Run: headless pygame with SDL's dummy video driver; simulated clock (each Clock.tick advances the game by its frame time, no real sleeping); random seed 0; keys injected as events and as key.get_pressed() state; mouse plan: one left click at the window centre at the start of phase 2, then a move to the lower-right quarter at the start of phase 3.
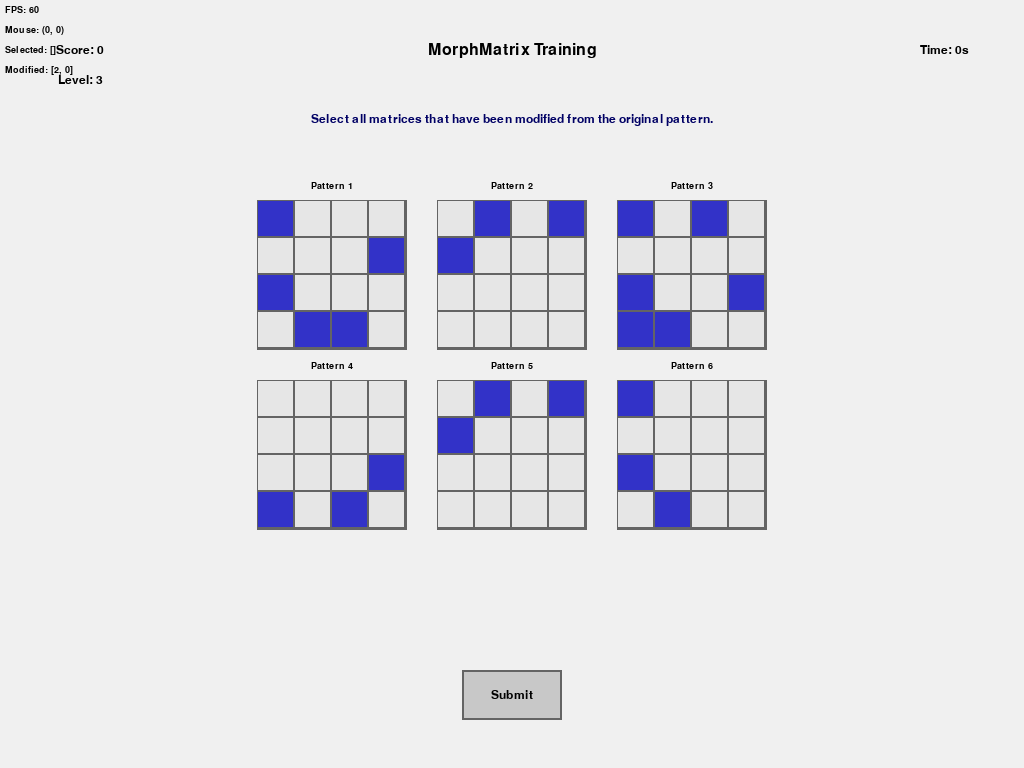
Frame 1 of 4 · flips 1–60 · no input
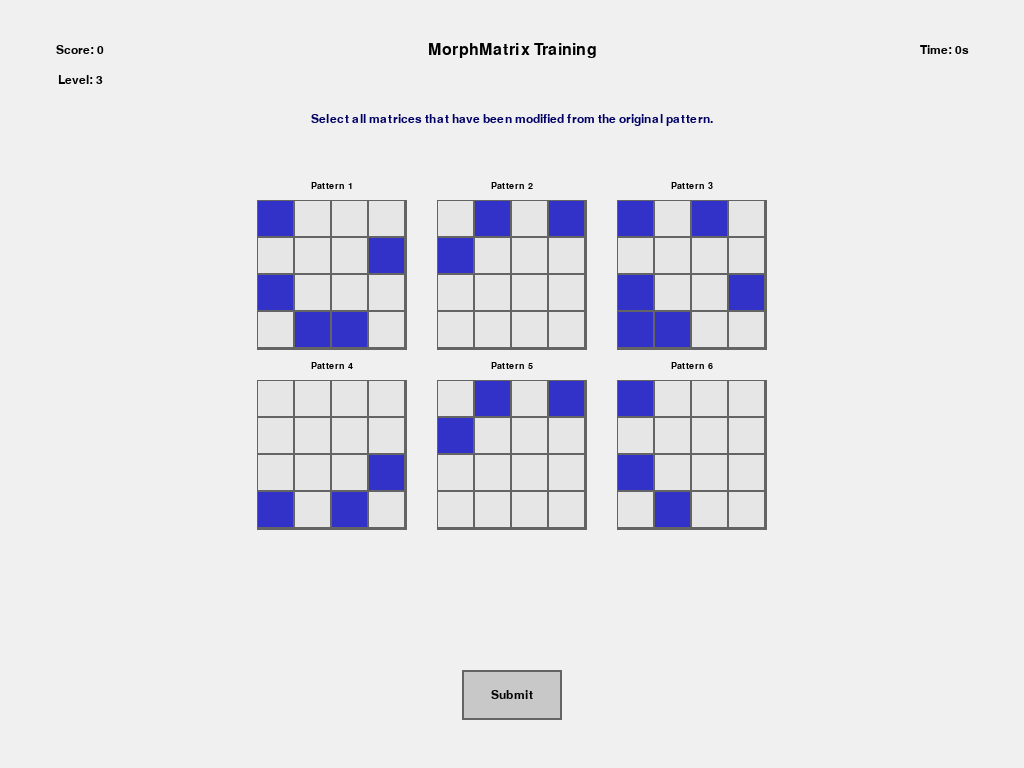
Frame 2 of 4 · flips 61–180 · clicked the window centre · tapped SPACE, RETURN · held RIGHT (→), D
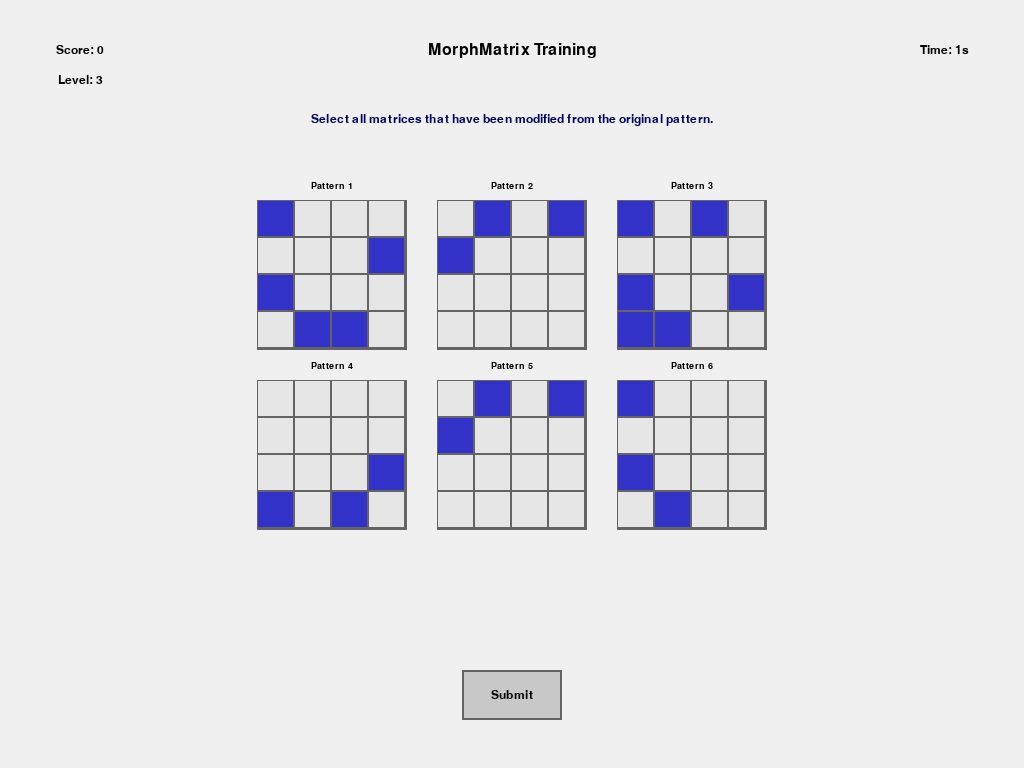
Frame 3 of 4 · flips 181–300 · moved the mouse to the lower-right quarter · held DOWN (↓), S
Frame 4 of 4 · flips 301–420 · held LEFT (←), A, UP (↑), W · screen unchanged from frame 3, image omitted

The pygame program that drew these frames:

#!/usr/bin/env python3
"""
Basic MorphMatrix Test

This script provides a minimal pygame environment to test the MorphMatrix concept
without relying on complex imports.
"""

import os
import sys
import time
import pygame
import random
import math
from pathlib import Path

# Initialize pygame
pygame.init()

# Set up window
width, height = 1024, 768
screen = pygame.display.set_mode((width, height))
pygame.display.set_caption("Basic MorphMatrix Test")

# Set up fonts
title_font = pygame.font.SysFont("arial", 24)
regular_font = pygame.font.SysFont("arial", 18)
small_font = pygame.font.SysFont("arial", 14)

# Set up colors
colors = {
    "background": (240, 240, 240),
    "text": (0, 0, 0),
    "grid_border": (100, 100, 100),
    "grid_bg": (230, 230, 230),
    "button": (200, 200, 200),
    "button_hover": (180, 180, 180),
    "selected": (100, 180, 255),
    "modified": (255, 100, 100),
    "cell_on": (50, 50, 200),
    "cell_off": (230, 230, 230)
}

# Define MorphMatrixModel (simplified version)
class MorphMatrixModel:
    """Model component for MorphMatrix test."""
    
    def __init__(self, difficulty=3):
        """Initialize the model with game state and business logic."""
        # Game settings
        self.difficulty = max(1, min(10, difficulty))
        self.level = self.difficulty
        self.matrix_size = self._calculate_matrix_size()
        self.score = 0
        
        # Game state
        self.game_state = "challenge_active"  # challenge_active, challenge_complete, feedback
        self.clusters = []  # Matrix pattern clusters
        self.original_matrix = None  # Original pattern matrix
        self.selected_clusters = []  # User selections
        self.answered = False  # Whether the user has submitted an answer
        self.correct_answer = None  # Whether the last answer was correct
        self.modified_indices = []  # Indices of modified patterns
        self.selected_patterns = []  # Indices of user-selected patterns
        self.total_patterns = 0  # Total number of patterns in the challenge
        
        # Performance tracking
        self.round_start_time = time.time()
        self.challenge_time = 0
        
        # Create first challenge
        self.create_new_challenge()
    
    def _calculate_matrix_size(self):
        """Calculate matrix size based on difficulty."""
        return max(3, min(7, 3 + (self.difficulty - 1) // 2))
    
    def create_new_challenge(self):
        """Create a new pattern recognition challenge."""
        # Adjust matrix size based on level
        self.matrix_size = self._calculate_matrix_size()
        
        # Reset state
        self.original_matrix = self.generate_random_matrix(self.matrix_size)
        self.selected_patterns = []
        self.answered = False
        self.correct_answer = None
        self.round_start_time = time.time()
        
        # Create pattern variations
        num_patterns = 6  # Default 6 patterns (3x2 grid)
        num_modified = random.randint(1, 4)  # 1-4 modified patterns
        
        self.create_pattern_variations(num_patterns, num_modified)
    
    def generate_random_matrix(self, size):
        """Generate a random binary matrix of given size."""
        # Create empty matrix
        matrix = [[0 for _ in range(size)] for _ in range(size)]
        
        # Fill with random 1s and 0s, but ensure there are at least some 1s
        num_cells = size * size
        num_ones = random.randint(max(3, num_cells // 5), max(5, num_cells // 3))
        
        for _ in range(num_ones):
            row = random.randint(0, size - 1)
            col = random.randint(0, size - 1)
            matrix[row][col] = 1
        
        return matrix
    
    def create_pattern_variations(self, num_patterns, num_modified):
        """Create pattern variations from the original matrix."""
        self.clusters = []
        self.modified_indices = []
        
        # Create all patterns as rotations initially
        for i in range(num_patterns):
            rotation = random.choice([0, 90, 180, 270])
            position = None  # Will be set by the View
            
            cluster = self.create_cluster(self.original_matrix, rotation, i, position)
            self.clusters.append(cluster)
        
        # Select random patterns to modify
        indices_to_modify = random.sample(range(num_patterns), num_modified)
        self.modified_indices = indices_to_modify
        
        # Modify the selected patterns
        for idx in indices_to_modify:
            self.mutate_pattern(self.clusters[idx])
        
        self.total_patterns = num_patterns
    
    def create_cluster(self, source_matrix, rotation, index, position=None):
        """Create a pattern cluster with metadata."""
        rotated = self.rotate_matrix(source_matrix, rotation)
        
        return {
            "matrix": rotated,
            "rotation": rotation,
            "source": source_matrix,
            "position": position,
            "index": index,
            "modified": False,
            "selected": False
        }
    
    def rotate_matrix(self, matrix, angle):
        """Rotate a matrix by the given angle (0, 90, 180, 270)."""
        size = len(matrix)
        rotated = [[0 for _ in range(size)] for _ in range(size)]
        
        if angle == 0:
            # No rotation
            return [row[:] for row in matrix]
        
        elif angle == 90:
            # Rotate 90 degrees clockwise
            for row in range(size):
                for col in range(size):
                    rotated[col][size - 1 - row] = matrix[row][col]
        
        elif angle == 180:
            # Rotate 180 degrees
            for row in range(size):
                for col in range(size):
                    rotated[size - 1 - row][size - 1 - col] = matrix[row][col]
        
        elif angle == 270:
            # Rotate 270 degrees clockwise (90 counterclockwise)
            for row in range(size):
                for col in range(size):
                    rotated[size - 1 - col][row] = matrix[row][col]
        
        return rotated
    
    def mutate_pattern(self, cluster):
        """Modify a pattern by changing random pixels."""
        # Mark as modified
        cluster["modified"] = True
        
        # Deep copy the matrix
        matrix = [row[:] for row in cluster["matrix"]]
        
        # Modify 1-3 bits depending on matrix size
        size = len(matrix)
        num_changes = random.randint(1, min(3, size - 1))
        
        for _ in range(num_changes):
            row = random.randint(0, size - 1)
            col = random.randint(0, size - 1)
            
            # Flip the bit
            matrix[row][col] = 1 - matrix[row][col]
        
        # Update the matrix
        cluster["matrix"] = matrix
    
    def handle_click(self, x, y, screen_width=1024, screen_height=768):
        """Handle user click at position (x, y)."""
        # Skip if challenge is complete
        if self.game_state != "challenge_active":
            # Check if clicked continue button
            button_x = (screen_width - 100) // 2
            button_y = 670
            if self.game_state == "challenge_complete" and button_x <= x <= button_x + 100 and button_y <= y <= button_y + 50:
                self.create_new_challenge()
                self.game_state = "challenge_active"
                return
            
            return
        
        # Check if clicked on a pattern
        patterns_grid = self.calculate_pattern_positions(screen_width, screen_height)
        
        for i, pattern_pos in enumerate(patterns_grid):
            px, py, pwidth, pheight = pattern_pos
            
            if px <= x <= px + pwidth and py <= y <= py + pheight:
                # Toggle selection
                if i in self.selected_patterns:
                    self.selected_patterns.remove(i)
                    self.clusters[i]["selected"] = False
                else:
                    self.selected_patterns.append(i)
                    self.clusters[i]["selected"] = True
                break
        
        # Check if clicked submit button
        button_x = (screen_width - 100) // 2
        button_y = 670
        if button_x <= x <= button_x + 100 and button_y <= y <= button_y + 50:
            self.check_answer()
    
    def calculate_pattern_positions(self, screen_width=1024, screen_height=768):
        """Calculate positions for all patterns in a grid layout."""
        # Create a 3x2 grid layout
        pattern_width = 150
        pattern_height = 150
        padding = 30
        
        grid_width = 3  # 3 columns
        grid_height = 2  # 2 rows
        
        # Calculate total grid dimensions
        total_width = grid_width * pattern_width + (grid_width - 1) * padding
        total_height = grid_height * pattern_height + (grid_height - 1) * padding
        
        # Calculate top-left position of grid
        start_x = (screen_width - total_width) // 2
        start_y = 200
        
        # Calculate positions for each pattern
        positions = []
        
        for i in range(self.total_patterns):
            # Calculate grid position
            grid_x = i % grid_width
            grid_y = i // grid_width
            
            # Calculate actual position
            x = start_x + grid_x * (pattern_width + padding)
            y = start_y + grid_y * (pattern_height + padding)
            
            # Store position in pattern
            if i < len(self.clusters):
                self.clusters[i]["position"] = [x, y]
            
            positions.append((x, y, pattern_width, pattern_height))
        
        return positions
    
    def check_answer(self):
        """Check if user's answer is correct."""
        # Compare selected patterns with modified indices
        selected_set = set(self.selected_patterns)
        modified_set = set(self.modified_indices)
        
        # Check if selections match
        self.correct_answer = (selected_set == modified_set)
        
        # Update score
        if self.correct_answer:
            base_points = 10 * self.difficulty
            time_bonus = max(0, 30 - int(time.time() - self.round_start_time)) * 2
            self.score += base_points + time_bonus
        
        # Mark challenge as complete
        self.game_state = "challenge_complete"
        self.answered = True
        
        # Highlight correct answers
        for i in range(len(self.clusters)):
            # Reset selection
            self.clusters[i]["selected"] = False
            
            # Highlight correct answers
            if i in self.modified_indices:
                self.clusters[i]["selected"] = True
    
    def update(self, dt):
        """Update model state based on elapsed time."""
        # Update challenge time
        if self.game_state == "challenge_active":
            self.challenge_time = time.time() - self.round_start_time

# Define a simple view component
class SimpleMorphMatrixView:
    """View component for MorphMatrix test."""
    
    def __init__(self, screen, fonts, width=1024, height=768):
        self.screen = screen
        self.fonts = fonts
        self.width = width
        self.height = height
    
    def build_components(self, model):
        """Build UI components from model state."""
        components = []
        
        # Add title
        components.append({
            "type": "text",
            "text": "MorphMatrix Training",
            "position": [self.width // 2, 50],
            "font_size": 24,
            "color": (0, 0, 0)
        })
        
        # Add score
        components.append({
            "type": "text",
            "text": f"Score: {model.score}",
            "position": [80, 50],
            "font_size": 18,
            "color": (0, 0, 0)
        })
        
        # Add level
        components.append({
            "type": "text",
            "text": f"Level: {model.level}",
            "position": [80, 80],
            "font_size": 18,
            "color": (0, 0, 0)
        })
        
        # Add instruction text
        if model.game_state == "challenge_active":
            instruction_text = "Select all matrices that have been modified from the original pattern."
        elif model.game_state == "challenge_complete":
            if model.correct_answer:
                instruction_text = "Correct! These are the modified patterns."
            else:
                instruction_text = "Incorrect! The highlighted patterns are the ones that were modified."
        else:
            instruction_text = ""
        
        components.append({
            "type": "text",
            "text": instruction_text,
            "position": [self.width // 2, 120],
            "font_size": 18,
            "color": (0, 0, 100)
        })
        
        # Add timer
        if model.game_state == "challenge_active":
            components.append({
                "type": "text",
                "text": f"Time: {int(model.challenge_time)}s",
                "position": [self.width - 80, 50],
                "font_size": 18,
                "color": (0, 0, 0)
            })
        
        # Add patterns
        pattern_positions = model.calculate_pattern_positions(self.width, self.height)
        
        for i, cluster in enumerate(model.clusters):
            if i >= len(pattern_positions):
                continue
                
            x, y, width, height = pattern_positions[i]
            
            # Add background
            bg_color = colors["grid_bg"]
            if cluster["selected"]:
                bg_color = colors["selected"]
                if model.game_state == "challenge_complete" and i in model.modified_indices:
                    bg_color = colors["modified"]
            
            components.append({
                "type": "rect",
                "position": [x, y],
                "size": [width, height],
                "color": bg_color,
                "border_color": colors["grid_border"],
                "border_width": 2
            })
            
            # Add matrix
            matrix_data = cluster["matrix"]
            
            components.append({
                "type": "matrix",
                "position": [x, y],
                "size": [width, height],
                "matrix": matrix_data,
                "selected": cluster["selected"],
                "modified": cluster["modified"]
            })
            
            # Add pattern index
            components.append({
                "type": "text",
                "text": f"Pattern {i+1}",
                "position": [x + width // 2, y - 15],
                "font_size": 14,
                "color": (0, 0, 0)
            })
        
        # Add submit button for active challenge
        if model.game_state == "challenge_active":
            button_x = (self.width - 100) // 2
            button_y = 670
            
            components.append({
                "type": "button",
                "text": "Submit",
                "position": [button_x, button_y],
                "size": [100, 50],
                "active": True
            })
        
        # Add continue button for completed challenge
        if model.game_state == "challenge_complete":
            button_x = (self.width - 100) // 2
            button_y = 670
            
            components.append({
                "type": "button",
                "text": "Continue",
                "position": [button_x, button_y],
                "size": [100, 50],
                "active": True
            })
        
        return components

# Define a simple renderer
def render_components(screen, components):
    """Render UI components to the screen."""
    for component in components:
        comp_type = component.get("type", "")
        
        if comp_type == "text":
            render_text(screen, component)
        elif comp_type == "rect":
            render_rect(screen, component)
        elif comp_type == "matrix":
            render_matrix(screen, component)
        elif comp_type == "button":
            render_button(screen, component)

def render_text(screen, component):
    """Render a text component."""
    text = component.get("text", "")
    position = component.get("position", [0, 0])
    font_size = component.get("font_size", 18)
    color = component.get("color", colors["text"])
    
    # Select font based on size
    if font_size >= 24:
        font = title_font
    elif font_size >= 16:
        font = regular_font
    else:
        font = small_font
    
    # Render text
    if text:
        text_surface = font.render(text, True, color)
        text_rect = text_surface.get_rect(center=position)
        screen.blit(text_surface, text_rect)

def render_rect(screen, component):
    """Render a rectangle component."""
    position = component.get("position", [0, 0])
    size = component.get("size", [100, 100])
    color = component.get("color", colors["grid_bg"])
    border_color = component.get("border_color", colors["grid_border"])
    border_width = component.get("border_width", 1)
    
    # Draw rectangle
    rect = pygame.Rect(position[0], position[1], size[0], size[1])
    pygame.draw.rect(screen, color, rect)
    
    # Draw border if needed
    if border_width > 0:
        pygame.draw.rect(screen, border_color, rect, border_width)

def render_matrix(screen, component):
    """Render a binary matrix component."""
    position = component.get("position", [0, 0])
    size = component.get("size", [150, 150])
    matrix_data = component.get("matrix", [])
    
    # Get matrix dimensions
    if matrix_data and isinstance(matrix_data, list):
        matrix_size = len(matrix_data)
    else:
        matrix_size = 5  # Default size
    
    # Calculate cell size
    cell_width = size[0] // matrix_size
    cell_height = size[1] // matrix_size
    
    # Draw matrix cells
    for y in range(matrix_size):
        for x in range(matrix_size):
            # Get cell value (0 or 1)
            cell_value = 0
            if y < len(matrix_data) and x < len(matrix_data[y]):
                cell_value = matrix_data[y][x]
            
            # Calculate cell position
            cell_x = position[0] + x * cell_width
            cell_y = position[1] + y * cell_height
            
            # Draw cell
            cell_rect = pygame.Rect(cell_x, cell_y, cell_width, cell_height)
            cell_color = colors["cell_on"] if cell_value == 1 else colors["cell_off"]
            pygame.draw.rect(screen, cell_color, cell_rect)
            pygame.draw.rect(screen, colors["grid_border"], cell_rect, 1)

def render_button(screen, component):
    """Render a button component."""
    position = component.get("position", [0, 0])
    size = component.get("size", [100, 40])
    text = component.get("text", "")
    active = component.get("active", True)
    
    # Choose color based on state
    if active:
        color = colors["button"]
        text_color = colors["text"]
    else:
        color = (180, 180, 180)  # Disabled color
        text_color = (120, 120, 120)  # Disabled text color
    
    # Draw button
    rect = pygame.Rect(position[0], position[1], size[0], size[1])
    pygame.draw.rect(screen, color, rect)
    pygame.draw.rect(screen, colors["grid_border"], rect, 2)
    
    # Draw text
    if text:
        text_surface = regular_font.render(text, True, text_color)
        text_rect = text_surface.get_rect(center=(
            position[0] + size[0] // 2,
            position[1] + size[1] // 2
        ))
        screen.blit(text_surface, text_rect)

# Create model and view
model = MorphMatrixModel(difficulty=3)
view = SimpleMorphMatrixView(screen, {
    "title": title_font,
    "regular": regular_font,
    "small": small_font
}, width, height)

# Game loop
clock = pygame.time.Clock()
running = True
last_time = time.time()
show_debug = True

while running:
    # Calculate delta time
    current_time = time.time()
    dt = current_time - last_time
    last_time = current_time
    
    # Process events
    for event in pygame.event.get():
        if event.type == pygame.QUIT:
            running = False
        elif event.type == pygame.KEYDOWN:
            if event.key == pygame.K_ESCAPE:
                running = False
            elif event.key == pygame.K_d:
                show_debug = not show_debug
        elif event.type == pygame.MOUSEBUTTONDOWN and event.button == 1:
            x, y = event.pos
            model.handle_click(x, y, width, height)
    
    # Update model
    model.update(dt)
    
    # Build components from model state
    components = view.build_components(model)
    
    # Render components
    screen.fill(colors["background"])
    render_components(screen, components)
    
    # Draw debug info if needed
    if show_debug:
        # Draw FPS
        fps_text = f"FPS: {int(clock.get_fps())}"
        fps_surface = small_font.render(fps_text, True, (0, 0, 0))
        screen.blit(fps_surface, (5, 5))
        
        # Draw mouse position
        mouse_x, mouse_y = pygame.mouse.get_pos()
        pos_text = f"Mouse: ({mouse_x}, {mouse_y})"
        pos_surface = small_font.render(pos_text, True, (0, 0, 0))
        screen.blit(pos_surface, (5, 25))
        
        # Draw selected patterns
        selected_text = f"Selected: {model.selected_patterns}"
        selected_surface = small_font.render(selected_text, True, (0, 0, 0))
        screen.blit(selected_surface, (5, 45))
        
        # Draw modified indices
        modified_text = f"Modified: {model.modified_indices}"
        modified_surface = small_font.render(modified_text, True, (0, 0, 0))
        screen.blit(modified_surface, (5, 65))
    
    # Update display
    pygame.display.flip()
    
    # Cap at 60 FPS
    clock.tick(60)

# Clean up
pygame.quit()
sys.exit(0) 
